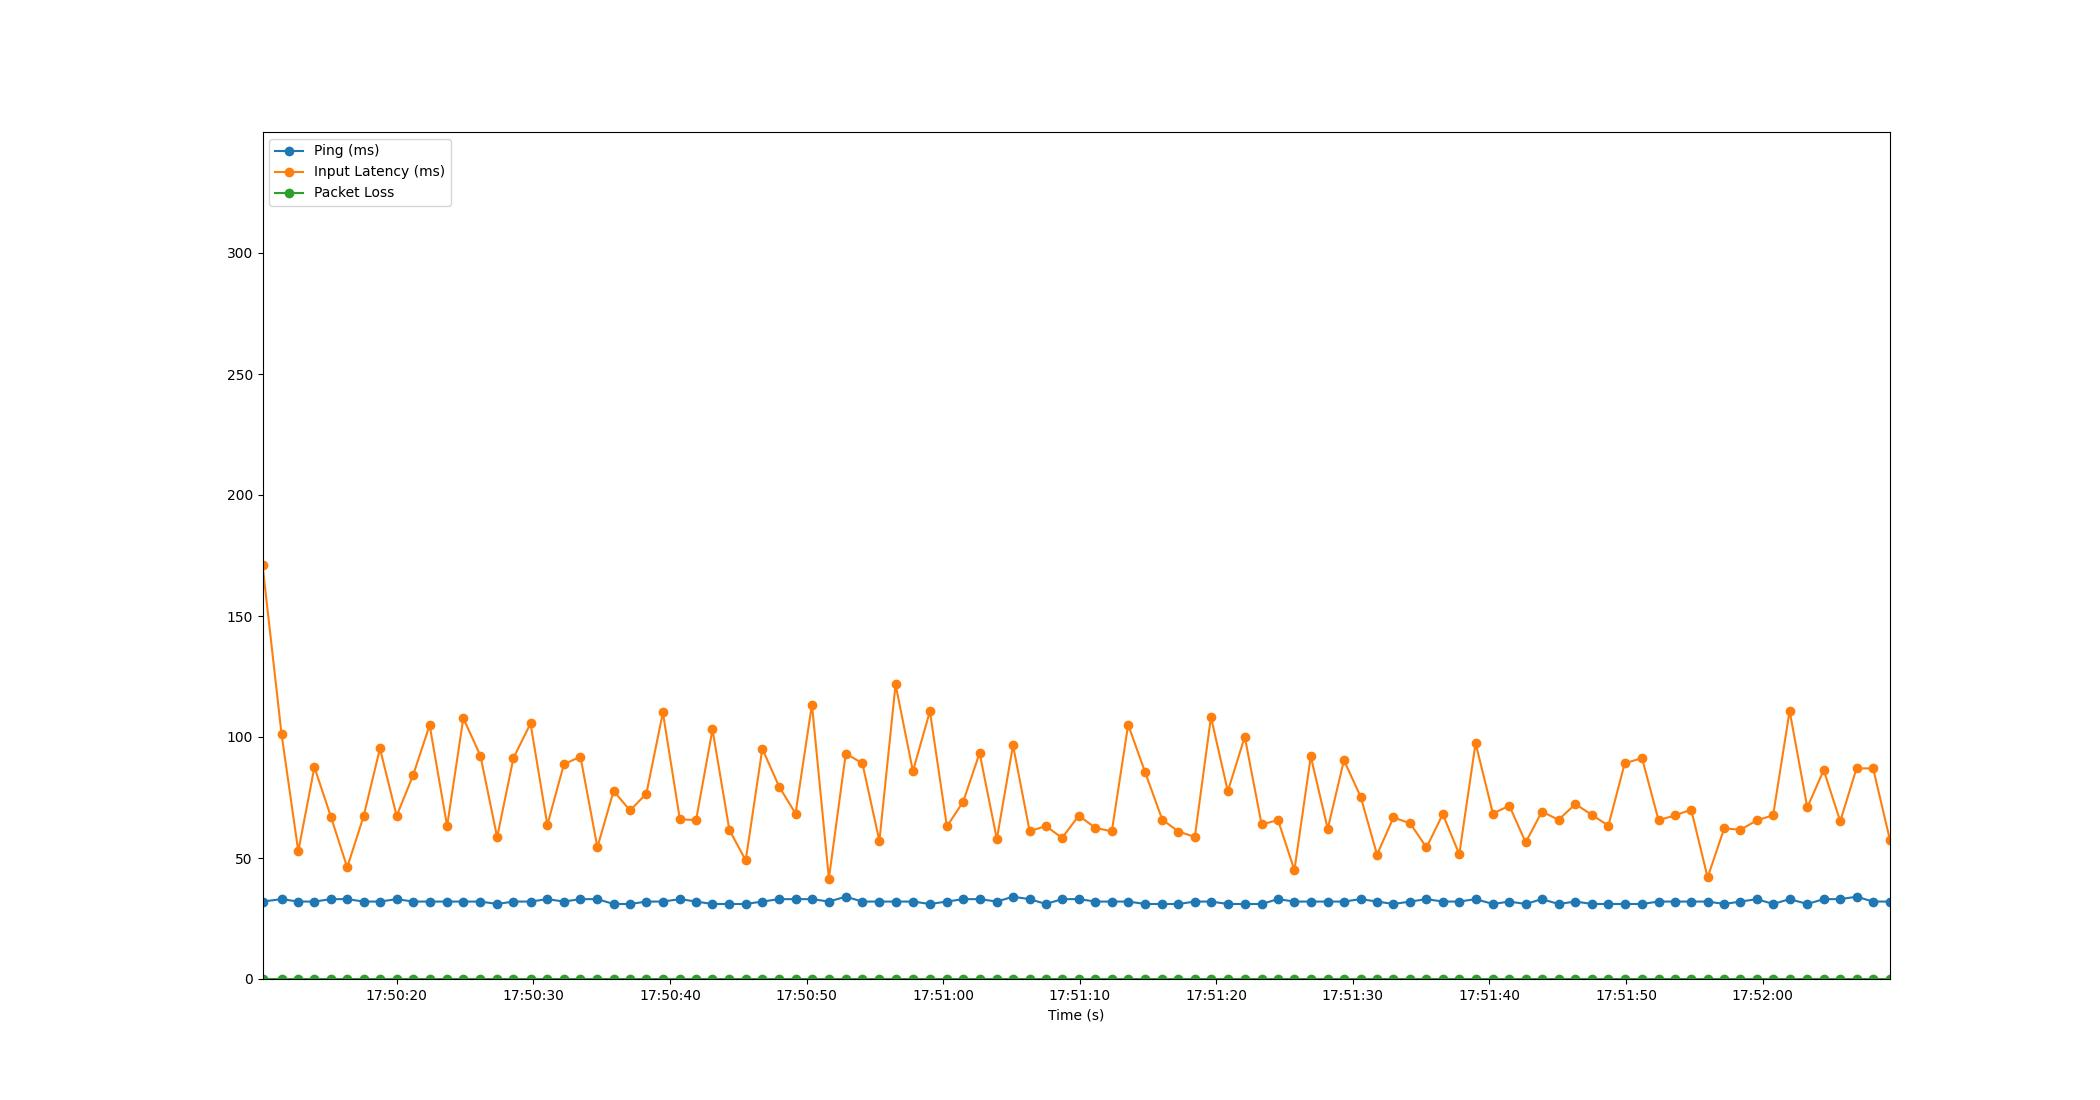

The data file committed next to this chart (first rows):
Time, Timestamp, Ping, Packet Loss, Input Latency
3.5762786865234375e-06, 2023-07-10 17:50:10.160807, 32, 0, 171.1
1.394, 2023-07-10 17:50:11.554637, 33, 0, 101.2
2.619, 2023-07-10 17:50:12.780184, 32, 0, 52.79
3.802, 2023-07-10 17:50:13.962384, 32, 0, 87.53
5.018, 2023-07-10 17:50:15.178633, 33, 0, 66.91
6.202, 2023-07-10 17:50:16.362677, 33, 0, 46.13
7.405, 2023-07-10 17:50:17.565748, 32, 0, 67.28
8.601, 2023-07-10 17:50:18.761645, 32, 0, 95.25
9.823, 2023-07-10 17:50:19.983722, 33, 0, 67.36
11.02, 2023-07-10 17:50:21.184206, 32, 0, 84.17
12.24, 2023-07-10 17:50:22.399675, 32, 0, 104.9
13.52, 2023-07-10 17:50:23.678415, 32, 0, 63.18
14.7, 2023-07-10 17:50:24.865372, 32, 0, 107.7
15.95, 2023-07-10 17:50:26.114535, 32, 0, 92.33
17.18, 2023-07-10 17:50:27.341817, 31, 0, 58.6
18.38, 2023-07-10 17:50:28.536195, 32, 0, 91.31
19.63, 2023-07-10 17:50:29.786251, 32, 0, 105.6
20.86, 2023-07-10 17:50:31.018916, 33, 0, 63.64
22.07, 2023-07-10 17:50:32.226611, 32, 0, 88.69
23.28, 2023-07-10 17:50:33.440269, 33, 0, 91.9
24.52, 2023-07-10 17:50:34.682810, 33, 0, 54.46
25.71, 2023-07-10 17:50:35.868238, 31, 0, 77.68
26.92, 2023-07-10 17:50:37.077823, 31, 0, 69.64
28.11, 2023-07-10 17:50:38.271694, 32, 0, 76.63
29.32, 2023-07-10 17:50:39.477513, 32, 0, 110.1
30.56, 2023-07-10 17:50:40.724282, 33, 0, 65.93
31.75, 2023-07-10 17:50:41.911317, 32, 0, 65.73
32.95, 2023-07-10 17:50:43.109679, 31, 0, 103.1
34.19, 2023-07-10 17:50:44.347759, 31, 0, 61.6
35.38, 2023-07-10 17:50:45.542419, 31, 0, 49.02
36.6, 2023-07-10 17:50:46.759056, 32, 0, 95.14
37.83, 2023-07-10 17:50:47.987970, 33, 0, 79.51
39.03, 2023-07-10 17:50:49.192308, 33, 0, 68.36
40.23, 2023-07-10 17:50:50.391395, 33, 0, 113.4
41.47, 2023-07-10 17:50:51.633589, 32, 0, 41.52
42.71, 2023-07-10 17:50:52.870856, 34, 0, 93.15
43.93, 2023-07-10 17:50:54.086375, 32, 0, 89.13
45.17, 2023-07-10 17:50:55.331715, 32, 0, 57.02
46.36, 2023-07-10 17:50:56.515912, 32, 0, 121.7
47.63, 2023-07-10 17:50:57.786272, 32, 0, 85.86
48.87, 2023-07-10 17:50:59.029531, 31, 0, 110.6
50.12, 2023-07-10 17:51:00.276246, 32, 0, 63.05
51.31, 2023-07-10 17:51:01.466250, 33, 0, 73.26
52.51, 2023-07-10 17:51:02.669274, 33, 0, 93.39
53.77, 2023-07-10 17:51:03.932224, 32, 0, 57.8
54.96, 2023-07-10 17:51:05.115814, 34, 0, 96.6
56.17, 2023-07-10 17:51:06.334750, 33, 0, 61.07
57.36, 2023-07-10 17:51:07.522643, 31, 0, 63.21
58.55, 2023-07-10 17:51:08.710607, 33, 0, 58.3
59.77, 2023-07-10 17:51:09.934198, 33, 0, 67.52
60.99, 2023-07-10 17:51:11.150791, 32, 0, 62.41
62.19, 2023-07-10 17:51:12.350670, 32, 0, 61.02
63.39, 2023-07-10 17:51:13.547154, 32, 0, 105.1
64.62, 2023-07-10 17:51:14.783960, 31, 0, 85.52
65.88, 2023-07-10 17:51:16.041441, 31, 0, 65.89
67.07, 2023-07-10 17:51:17.232224, 31, 0, 60.91
68.27, 2023-07-10 17:51:18.430626, 32, 0, 58.72
69.45, 2023-07-10 17:51:19.610913, 32, 0, 108.2
70.68, 2023-07-10 17:51:20.844534, 31, 0, 77.59
71.92, 2023-07-10 17:51:22.085677, 31, 0, 100.1
... 39 more rows
